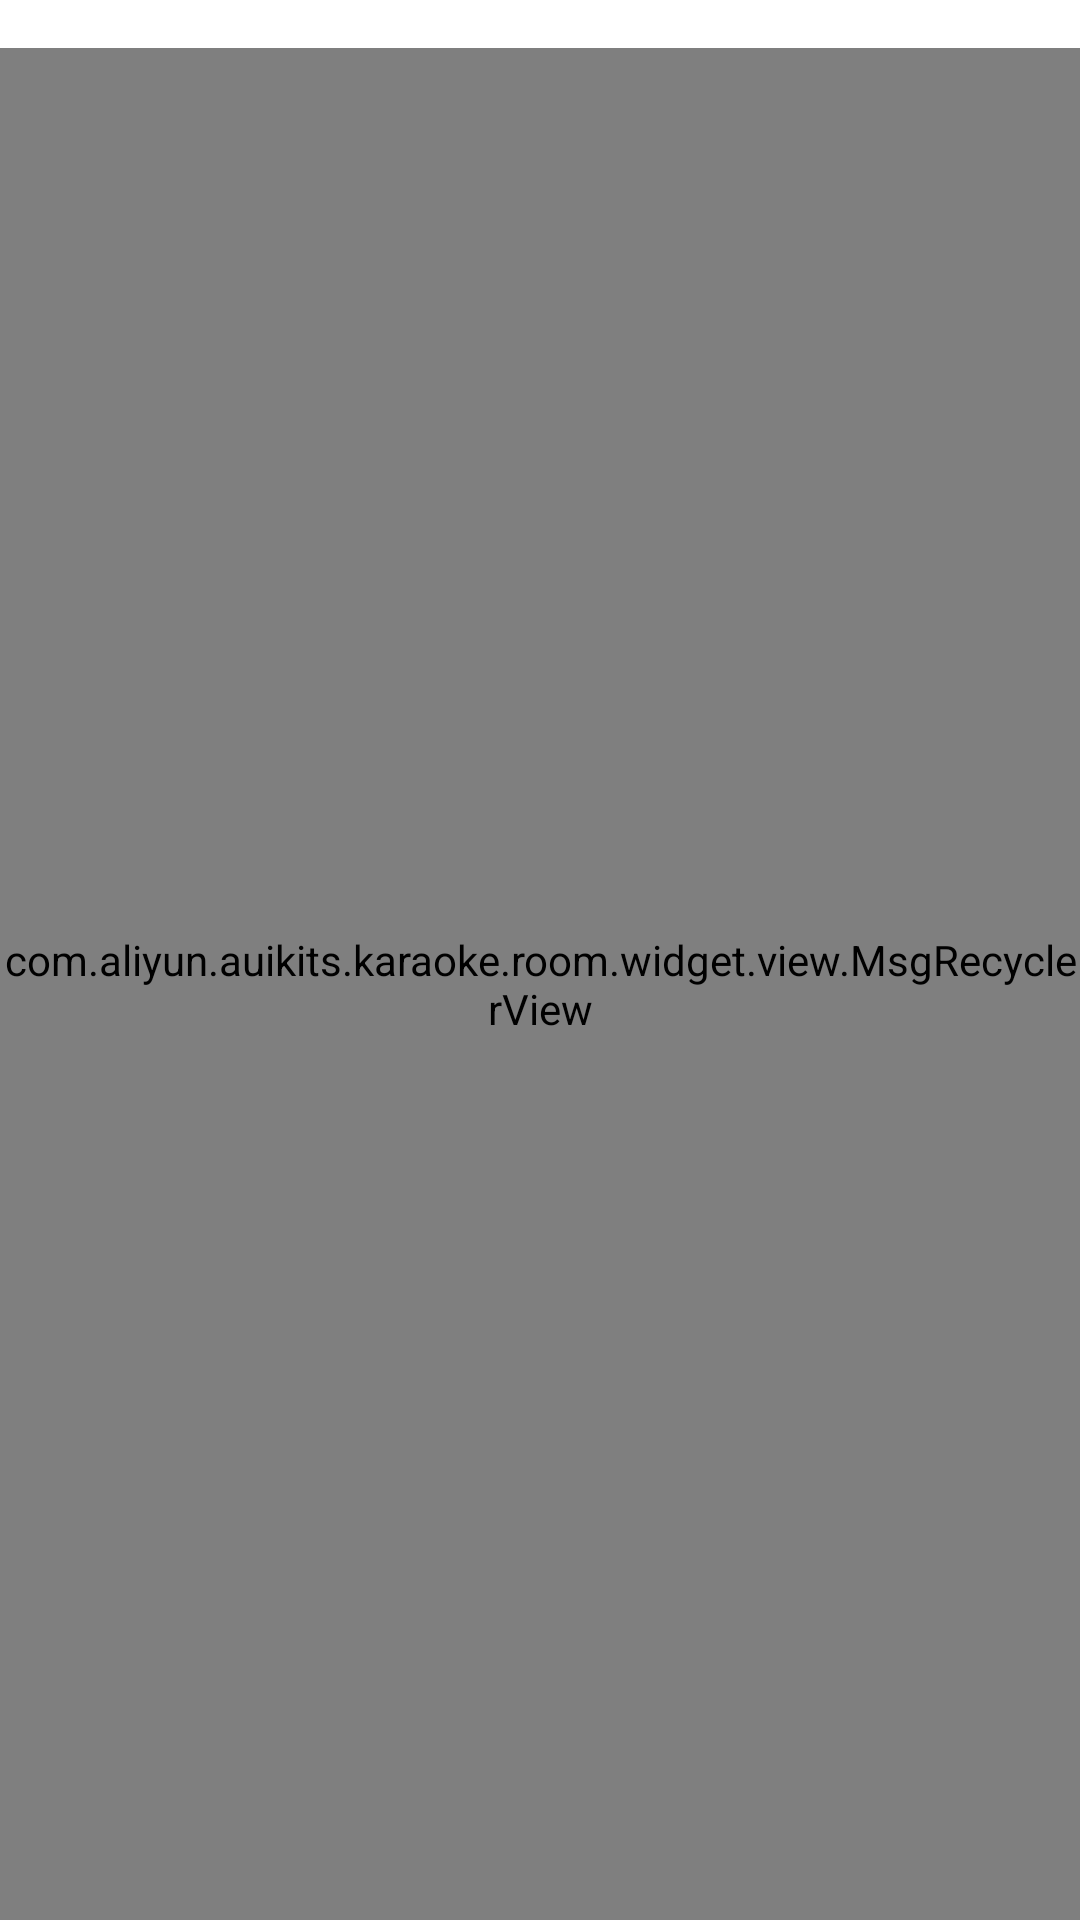

This screen was rendered from an Android layout file. Write that file and the resources it references.
<!-- AndroidManifest.xml: fallback theme Theme.MaterialComponents.DayNight.NoActionBar -->
<!-- res/layout/ktv_activity_chat_list.xml -->
<?xml version="1.0" encoding="utf-8"?>
<layout xmlns:android="http://schemas.android.com/apk/res/android"
    xmlns:app="http://schemas.android.com/apk/res-auto"
    xmlns:tools="http://schemas.android.com/tools">

    <data>

    </data>

    <androidx.constraintlayout.widget.ConstraintLayout
        android:layout_width="match_parent"
        android:layout_height="match_parent"
        tools:background="@android:color/black"
        >

        <androidx.recyclerview.widget.RecyclerView
            android:id="@+id/rv_chat_mic_member_list"
            android:layout_width="match_parent"
            android:layout_height="wrap_content"
            android:layout_marginTop="16dp"
            android:requiresFadingEdge="none"
            app:layout_constraintLeft_toLeftOf="parent"
            app:layout_constraintRight_toRightOf="parent"
            app:layout_constraintTop_toTopOf="parent"
            />

        <com.aliyun.auikits.karaoke.room.widget.view.MsgRecyclerView
            android:id="@+id/rv_chat_msg_list"
            android:layout_width="match_parent"
            android:layout_height="0dp"
            android:requiresFadingEdge="vertical"
            android:fadingEdgeLength="40dp"
            app:layout_constraintLeft_toLeftOf="parent"
            app:layout_constraintRight_toRightOf="parent"
            app:layout_constraintTop_toBottomOf="@id/rv_chat_mic_member_list"
            app:layout_constraintBottom_toBottomOf="parent"
            />


    </androidx.constraintlayout.widget.ConstraintLayout>

</layout>
<!-- resources referenced by this layout -->
<resources>

</resources>
